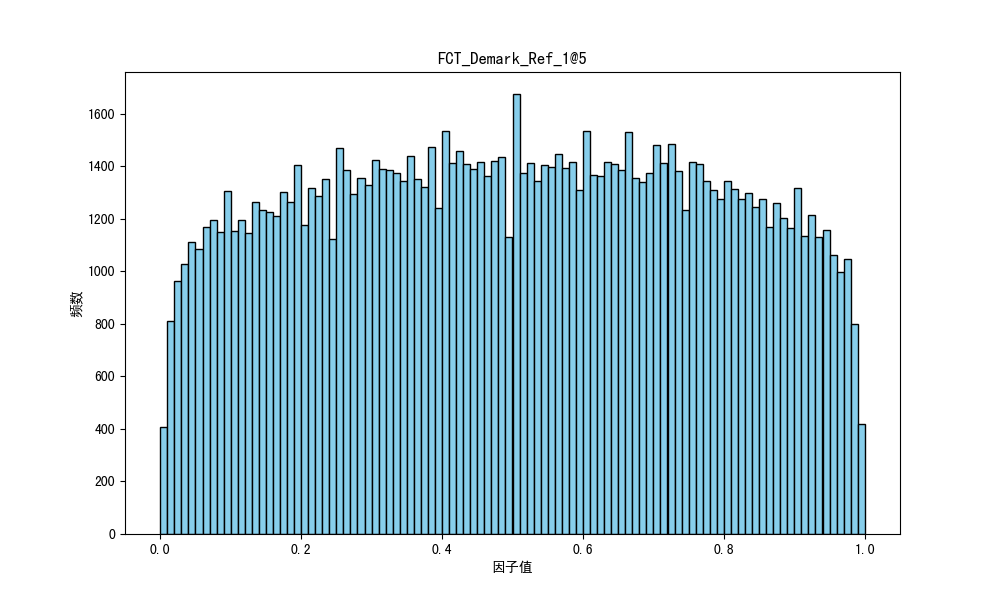

The table this chart was drawn from, first rows:
因子名称, 分割方法, 因子方向, 25分位数, 50分位数, 75分位数, 因子值平均数, 偏度, 峰度, 标准差, 平均IC, 平均IC前10%的均值, 平均IC后10%的均值, 平均ICIR, 平均命中率, 平均盈亏比, 平均盈亏比前10%的均值, 平均盈亏比后10%的均值
FCT_Demark_Ref_1@5, M, -1, 0.25, 0.506, 0.76, 0.5047, -0.0136, -1.156, 0.3025, -0.133, -0.006104, -0.2546, -3.911, 0.2611, 2.284, 5.571, 1.311
